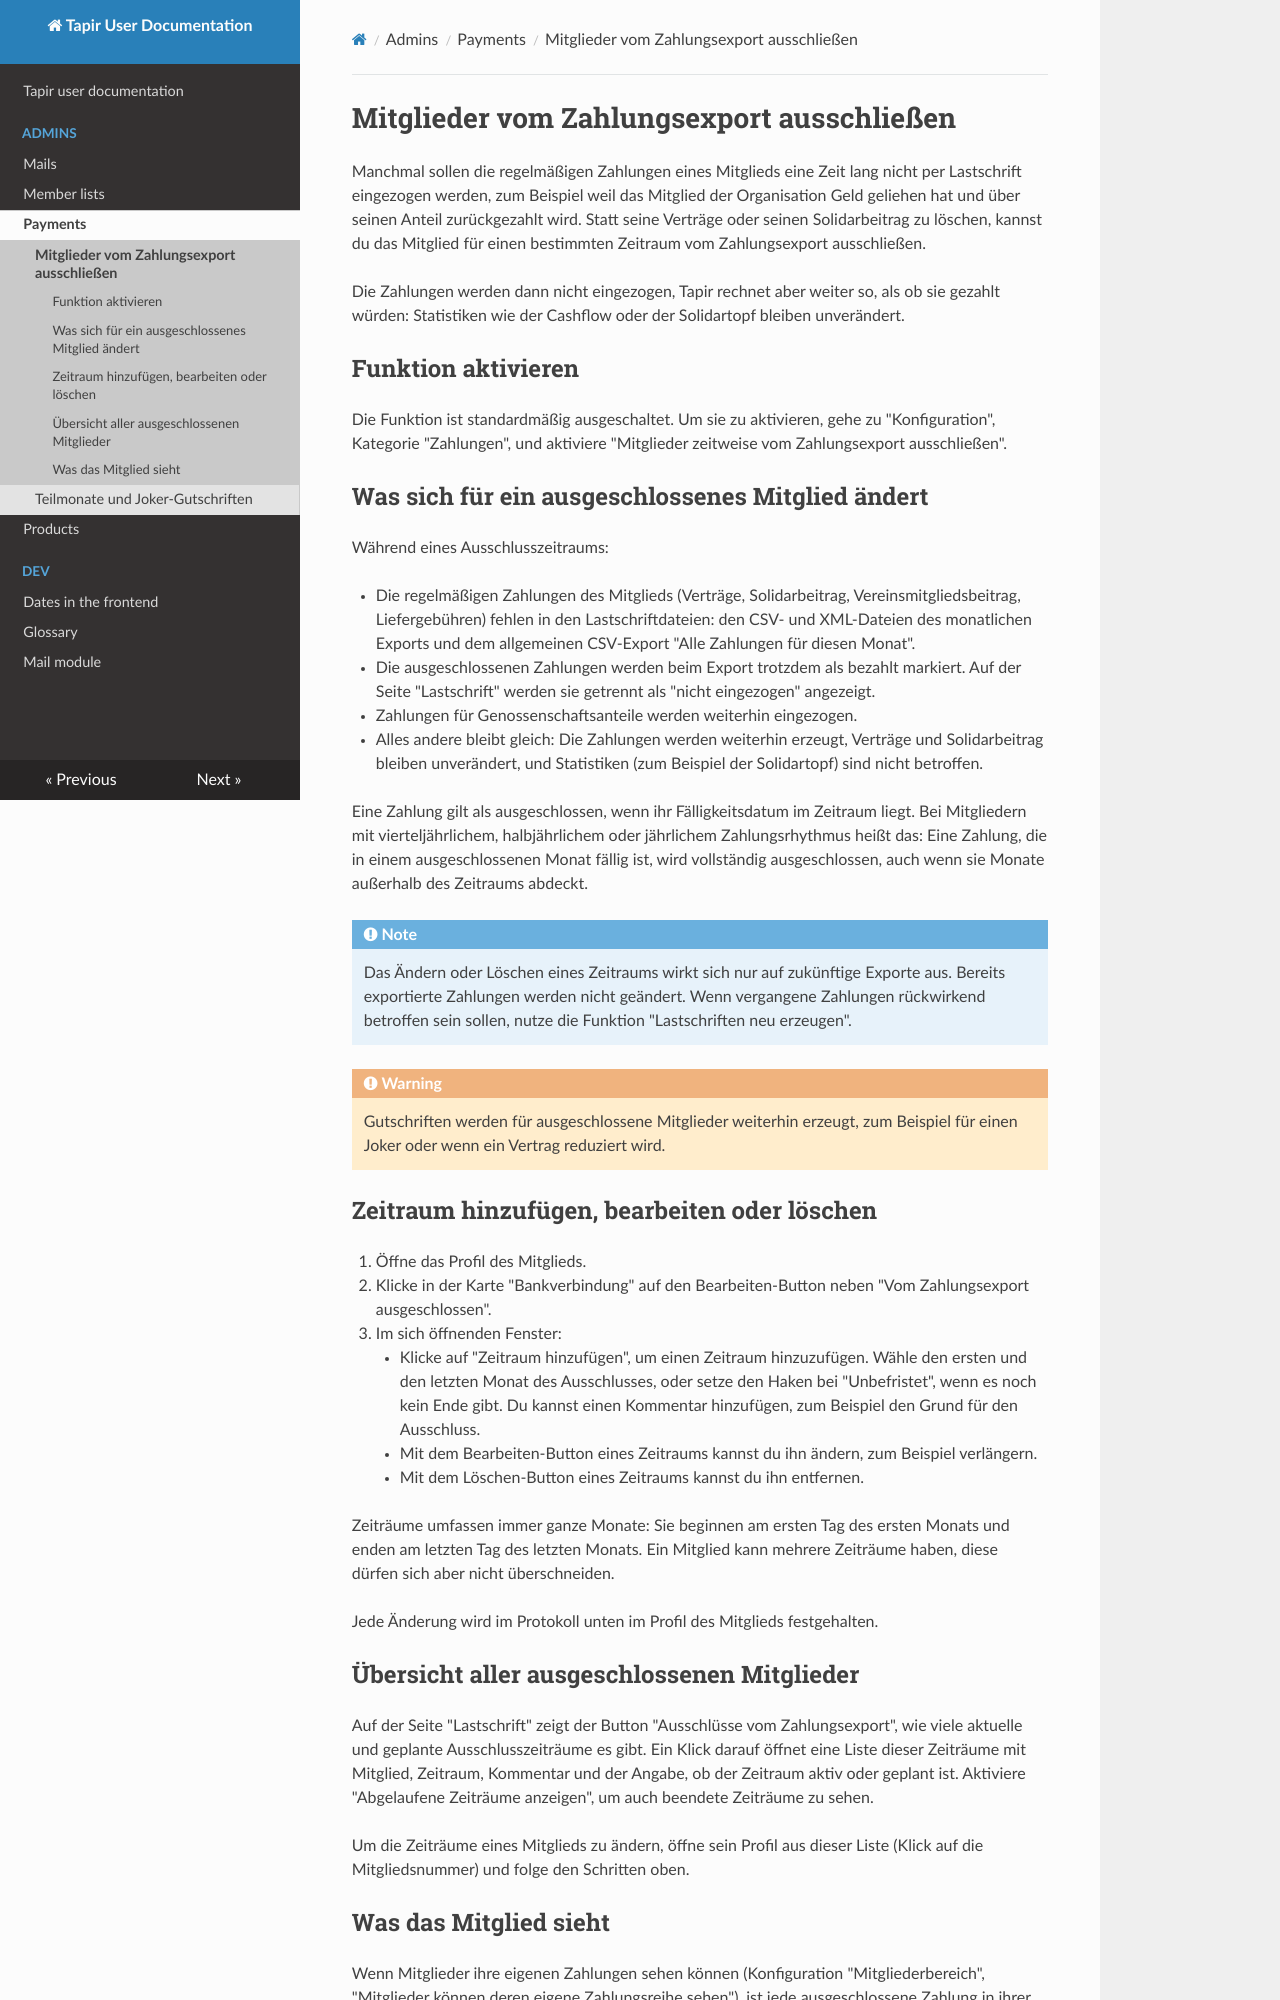

repository: FoodCoopX/wirgarten-tapir · page: admins/payments/excluding_members_from_payment_exports/index.html · generator: mkdocs

# Mitglieder vom Zahlungsexport ausschließen

Manchmal sollen die regelmäßigen Zahlungen eines Mitglieds eine Zeit lang
nicht per Lastschrift eingezogen werden, zum Beispiel weil das Mitglied der
Organisation Geld geliehen hat und über seinen Anteil zurückgezahlt wird.
Statt seine Verträge oder seinen Solidarbeitrag zu löschen, kannst du das
Mitglied für einen bestimmten Zeitraum vom Zahlungsexport ausschließen.

Die Zahlungen werden dann nicht eingezogen, Tapir rechnet aber weiter so, als
ob sie gezahlt würden: Statistiken wie der Cashflow oder der Solidartopf
bleiben unverändert.

## Funktion aktivieren

Die Funktion ist standardmäßig ausgeschaltet. Um sie zu aktivieren, gehe zu
"Konfiguration", Kategorie "Zahlungen", und aktiviere "Mitglieder zeitweise
vom Zahlungsexport ausschließen".

## Was sich für ein ausgeschlossenes Mitglied ändert

Während eines Ausschlusszeitraums:

- Die regelmäßigen Zahlungen des Mitglieds (Verträge, Solidarbeitrag,
  Vereinsmitgliedsbeitrag, Liefergebühren) fehlen in den Lastschriftdateien:
  den CSV- und XML-Dateien des monatlichen Exports und dem allgemeinen
  CSV-Export "Alle Zahlungen für diesen Monat".
- Die ausgeschlossenen Zahlungen werden beim Export trotzdem als bezahlt
  markiert. Auf der Seite
  "Lastschrift" werden sie getrennt als "nicht eingezogen" angezeigt.
- Zahlungen für Genossenschaftsanteile werden weiterhin eingezogen.
- Alles andere bleibt gleich: Die Zahlungen werden weiterhin erzeugt, Verträge
  und Solidarbeitrag bleiben unverändert, und Statistiken (zum Beispiel der
  Solidartopf) sind nicht betroffen.

Eine Zahlung gilt als ausgeschlossen, wenn ihr Fälligkeitsdatum im Zeitraum
liegt. Bei Mitgliedern mit vierteljährlichem, halbjährlichem oder jährlichem
Zahlungsrhythmus heißt das: Eine Zahlung, die in einem ausgeschlossenen Monat
fällig ist, wird vollständig ausgeschlossen, auch wenn sie Monate außerhalb
des Zeitraums abdeckt.

!!! note
    Das Ändern oder Löschen eines Zeitraums wirkt sich nur auf zukünftige
    Exporte aus. Bereits exportierte Zahlungen werden nicht geändert. Wenn
    vergangene Zahlungen rückwirkend betroffen sein sollen, nutze die Funktion
    "Lastschriften neu erzeugen".

!!! warning
    Gutschriften werden für ausgeschlossene Mitglieder weiterhin erzeugt, zum
    Beispiel für einen Joker oder wenn ein Vertrag reduziert wird.



## Zeitraum hinzufügen, bearbeiten oder löschen

1. Öffne das Profil des Mitglieds.
2. Klicke in der Karte "Bankverbindung" auf den Bearbeiten-Button neben
   "Vom Zahlungsexport ausgeschlossen".
3. Im sich öffnenden Fenster:
    - Klicke auf "Zeitraum hinzufügen", um einen Zeitraum hinzuzufügen. Wähle
      den ersten und den letzten Monat des Ausschlusses, oder setze den Haken
      bei "Unbefristet", wenn es noch kein Ende gibt. Du kannst einen
      Kommentar hinzufügen, zum Beispiel den Grund für den Ausschluss.
    - Mit dem Bearbeiten-Button eines Zeitraums kannst du ihn ändern, zum
      Beispiel verlängern.
    - Mit dem Löschen-Button eines Zeitraums kannst du ihn entfernen.

Zeiträume umfassen immer ganze Monate: Sie beginnen am ersten Tag des ersten
Monats und enden am letzten Tag des letzten Monats. Ein Mitglied kann mehrere
Zeiträume haben, diese dürfen sich aber nicht überschneiden.

Jede Änderung wird im Protokoll unten im Profil des Mitglieds festgehalten.
